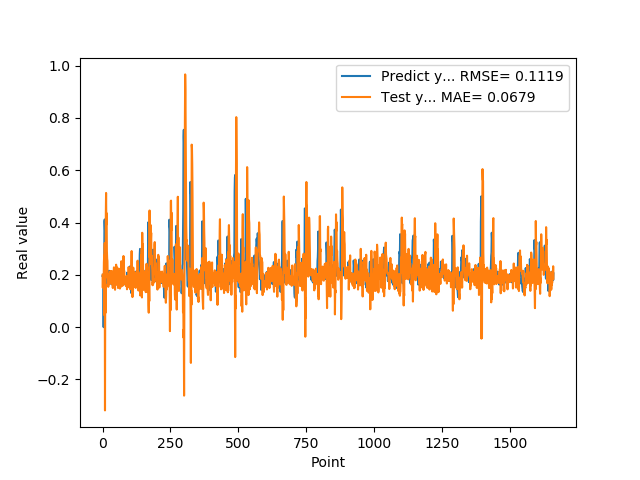

The table this chart was drawn from, first rows:
1.955727785830000398e-01, 2.004234842236334302e-01
1.954265981910000005e-01, 1.508130497761105693e-01
2.004670947789999880e-01, 1.896280550525260289e-01
2.029463946819999587e-01, 1.741725005072323751e-01
0.000000000000000000e+00, 1.653180433180023168e-01
1.862521618600000151e-01, 2.484068805609136732e-01
1.862153261900000301e-01, 2.742830518983933596e-01
4.038094580169999670e-01, 4.568281967879173067e-02
4.118085205549999461e-01, 3.211615249081166135e-01
3.743042349819999948e-01, -3.183372155390175040e-01
3.571429848669999685e-01, 1.643394861916774863e-01
2.572054266930000055e-01, 5.486432637198437184e-02
2.409307956699999753e-01, 4.246515653536525603e-01
2.253161966800000249e-01, 5.132347665126273384e-01
1.935185044999999937e-01, 3.921323530552493497e-01
1.787700653079999924e-01, 4.358701758510738489e-01
1.622045934200000150e-01, 2.907075654302498369e-01
1.761920750140000269e-01, 2.618235156362599958e-01
1.883655935530000325e-01, 2.532374938444112988e-01
1.861467957499999548e-01, 1.891809367608048020e-01
1.954913884399999968e-01, 1.852858394733255254e-01
1.954011768099999935e-01, 1.542174672834067117e-01
1.660518944260000185e-01, 1.605084935426891179e-01
1.907722949980000249e-01, 1.990080372819378052e-01
2.156041562559999625e-01, 1.943868101542415017e-01
1.898660957809999716e-01, 1.661462563142242777e-01
1.770474612709999895e-01, 2.062606442242103655e-01
2.001174986360000074e-01, 1.744651839668012738e-01
1.948629021640000125e-01, 1.730239767635368131e-01
1.922753006219999894e-01, 2.146500232689032839e-01
1.779100298880000042e-01, 2.053857006489620551e-01
1.810636967419999854e-01, 1.662731652635255630e-01
1.680064052340000114e-01, 2.126681496730854770e-01
1.635809391740000174e-01, 1.966893302959237810e-01
1.706920862200000111e-01, 2.146638847071113132e-01
1.916799396280000345e-01, 1.775388828780719297e-01
2.085516005749999957e-01, 1.806042863998813808e-01
2.058236002919999752e-01, 1.533407518505730815e-01
1.828240007160000513e-01, 1.493769033063472029e-01
1.857409924269999846e-01, 1.656751586683142541e-01
1.775099337099999841e-01, 1.949085445706396358e-01
1.752161234619999952e-01, 2.070744573028854008e-01
1.971126049759999999e-01, 2.287189691437723771e-01
1.845117062330000057e-01, 1.760189856984927526e-01
1.984785944219999987e-01, 1.789043322373011780e-01
2.143009155989999692e-01, 1.873600656205503534e-01
1.841159015890000139e-01, 1.429668059691714677e-01
2.104043960570000094e-01, 2.021078887833158977e-01
2.032361328599999739e-01, 1.901273633843679201e-01
2.088565975429999833e-01, 1.643059931508109306e-01
1.960448026660000231e-01, 2.389030740268977271e-01
1.900728046889999523e-01, 1.624961059982424072e-01
1.658952832220000062e-01, 2.247565197270897097e-01
1.872539073229999851e-01, 2.080317068094786614e-01
1.852532625200000171e-01, 2.281769776048051812e-01
1.799222826959999966e-01, 1.824007460686193349e-01
2.012764066460000223e-01, 2.132344060535143193e-01
1.978618204589999985e-01, 1.496696743420449505e-01
1.950792670250000027e-01, 1.725425297876377329e-01
1.711323857310000085e-01, 1.939166681788191127e-01
1.623787879939999901e-01, 1.731492470689122987e-01
... 1,599 more rows
